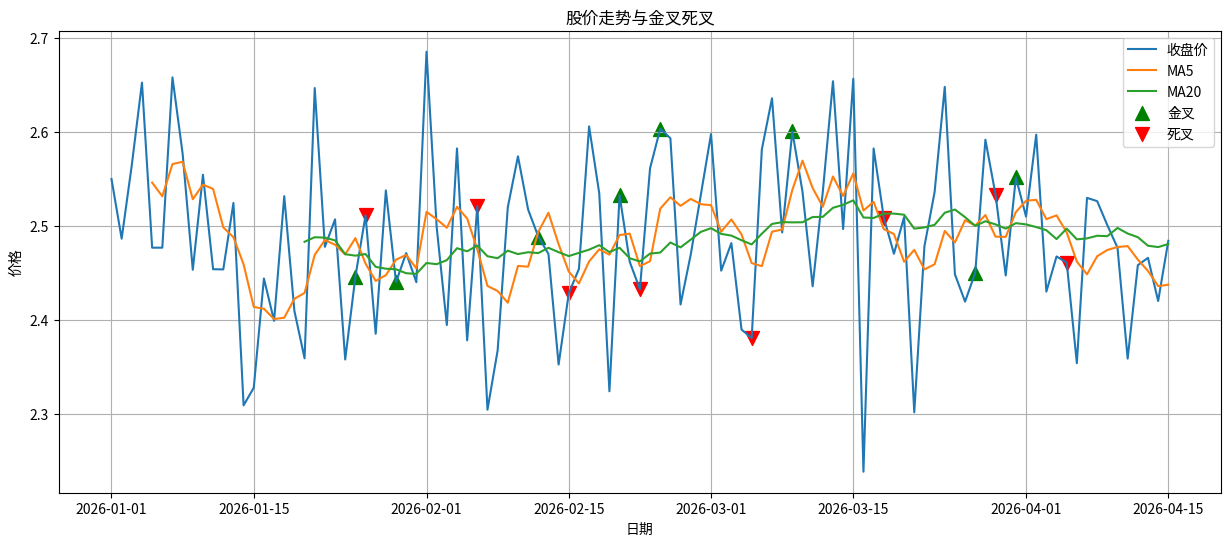

Generate this figure with matplotlib:
import pandas as pd
import numpy as np
import matplotlib.pyplot as plt

# 模拟股票数据
np.random.seed(42)
dates = pd.date_range('2026-01-01', '2026-04-15')
close_prices = np.random.normal(2.5, 0.1, len(dates))
df = pd.DataFrame({'date': dates, 'close': close_prices})

# 计算移动平均线
df['ma5'] = df['close'].rolling(window=5).mean()
df['ma20'] = df['close'].rolling(window=20).mean()

# 计算金叉死叉
df['golden_cross'] = 0.0
df['death_cross'] = 0.0
for i in range(1, len(df)):
    try:
        if not pd.isna(df['ma5'].iloc[i]) and not pd.isna(df['ma20'].iloc[i]) and not pd.isna(df['ma5'].iloc[i-1]) and not pd.isna(df['ma20'].iloc[i-1]):
            if df['ma5'].iloc[i] > df['ma20'].iloc[i] and df['ma5'].iloc[i-1] <= df['ma20'].iloc[i-1]:
                df.loc[df.index[i], 'golden_cross'] = 1.0
            if df['ma5'].iloc[i] < df['ma20'].iloc[i] and df['ma5'].iloc[i-1] >= df['ma20'].iloc[i-1]:
                df.loc[df.index[i], 'death_cross'] = 1.0
    except Exception as e:
        print(f"计算金叉死叉时出错: {e}")
        continue

# 打印结果
print("金叉死叉数据统计:")
print(f"金叉次数: {df['golden_cross'].sum()}")
print(f"死叉次数: {df['death_cross'].sum()}")
print("\n最近10天数据:")
print(df.tail(10)[['date', 'close', 'ma5', 'ma20', 'golden_cross', 'death_cross']])

# 可视化
plt.figure(figsize=(15, 6))
plt.plot(df['date'], df['close'], label='收盘价')
plt.plot(df['date'], df['ma5'], label='MA5')
plt.plot(df['date'], df['ma20'], label='MA20')

# 标记金叉死叉
golden_cross_dates = df[df['golden_cross'] == 1.0]['date']
golden_cross_prices = df[df['golden_cross'] == 1.0]['close']
death_cross_dates = df[df['death_cross'] == 1.0]['date']
death_cross_prices = df[df['death_cross'] == 1.0]['close']

plt.scatter(golden_cross_dates, golden_cross_prices, color='green', marker='^', s=100, label='金叉')
plt.scatter(death_cross_dates, death_cross_prices, color='red', marker='v', s=100, label='死叉')

plt.title('股价走势与金叉死叉')
plt.xlabel('日期')
plt.ylabel('价格')
plt.legend()
plt.grid(True)
plt.show()
